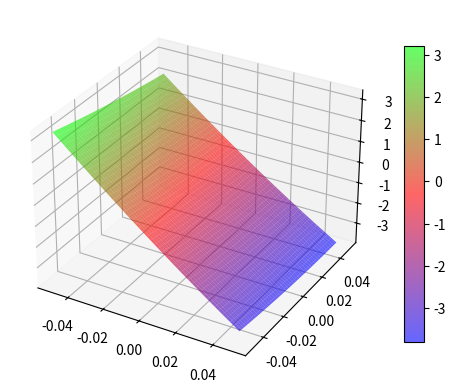

This figure's Python source:
from math import sin, cos, tan, atan, acos, asin, sqrt
import numpy as np
import matplotlib.pyplot as plt
from mpl_toolkits.mplot3d import Axes3D
from mpl_toolkits.mplot3d import Axes3D

pi = 3.1415926
l1 = 1.5
l2 = 1.5
l3 = 2.6
l4 = 2.6
l5 = 1.5
l6 = 1.3


def cal_A(lh, lv):
    Lambda = 2 * atan((l5 - lh) * sin(pi / 6) / ((l2 - lh) * sin(pi / 6)) ** 2 + (l6 + lh) ** 2)
    Phi = acos((l6 + lv) ** 2 / 5) - acos(l6 ** 2 / 5)
    Numerator = (l5 + lh) * (l5 - lh) * cos(Lambda) * cos(Phi)
    Denominator = (l5 - lh) * sin(4 / pi + Lambda)
    A = (Numerator / Denominator) / 2 - 1.1
    return A


def cal_L(lh, lv):
    Lambda = 2 * atan((l5 - lh) * sin(pi / 6) / ((l2 - lh) * sin(pi / 6)) ** 2 + (l6 + lh) ** 2)
    Phi = acos((l6 + lv) ** 2 / 5) - acos(l6 ** 2 / 2)
    Numerator = cos(Phi)
    Denominator = 5 * sin(Phi) * (l6 + lv) * cos(Lambda) / ((l5 - lh) * sin(Lambda) + (l5 + lh) * sin(Lambda))
    L = (Numerator / Denominator) / 10+0.1
    return L


def cal_H(lsu, lsh):  # lsu, lsh的变化量必须相同
    H0 = 0.85
    H = (l1 + lsu) * sin(pi / 6) + (l2 + lsh) * sin(pi / 6) - H0 - 0.64
    return H


def cal_alpha(lh, lv):
    Lambda = 2 * atan((l5 - lh) * sin(pi / 6) / ((l2 - lh) * sin(pi / 6)) ** 2 + (l6 + lh) ** 2)
    Phi = acos((l6 + lv) ** 2 / 5) - acos(l6 ** 2 / 5)
    Numerator = (l5 + lh) * (l5 - lh) * cos(Lambda) * cos(Phi)
    Denominator = (l5 - lh) * sin(4 / pi + Lambda)
    alpha = ((Numerator / Denominator) / 3 - 0.75)*40
    return alpha


def cal_beta(lsu, lsh):
    delta = pi / 6
    a = (l2 - lsu) * cos(delta)
    Numerator = -4 * (l2 - lsu) * sin(delta) + sqrt((2 * (l2 - lsu) * sin(delta)) ** 2 - (l3 + lsh) ** 2 + (4 * a) ** 2)
    Denominator = ((((l2 - lsu) * sin(delta)) ** 2 - (l3 + lsh) ** 2) ** 2 + 2 * a) / 10
    beta = 80 * atan(Numerator / Denominator) - 32
    return beta


def cal_gamma(lsu, lsh):
    Numerator = -9 * (l1 - lsu) + sqrt((l1 - lsu) ** 2 + ((l1 - lsu) ** 2 - (l2 + lsh) ** 2) ** 2)
    Denominator = (((l2 - lsu) ** 2 + 4 + (l1 - lsu)) ** 2 - (l2 + lsh) ** 2)/10
    gamma = ((40 * atan(Numerator / Denominator))+44.8)*10
    return gamma


x1 = np.linspace(-0.05, 0.05, 100)
x2 = np.linspace(-0.05, 0.05, 100)
x1, x2 = np.meshgrid(x1, x2)  # 根据横纵坐标生成网格点
m, n = np.shape(x1)
y1, y2 = np.zeros((m, n)), np.zeros((m, n))
for i in range(m):
    for j in range(n):
        y1[i, j] = cal_gamma(x1[i, j], x2[i, j])
fig = plt.figure()
ax1 = fig.add_subplot(111, projection='3d')
surf = ax1.plot_surface(x1, x2, y1, cmap=plt.cm.brg, alpha=0.6)
cb = fig.colorbar(surf, shrink=0.8, aspect=15)  # 设置颜色棒
plt.show()

"""
各个位姿参数的范围
lh,lv的范围 -0.5 -- 0.5
lsh,lsu的范围 -0.05 -- 0.05
A -0.15 -- 0.15
L -0.1 -- 0.075
H -0.04 -- 0.04
alpha -4 -- 4
beta -4 -- 4
gamma -3 -- 3
"""